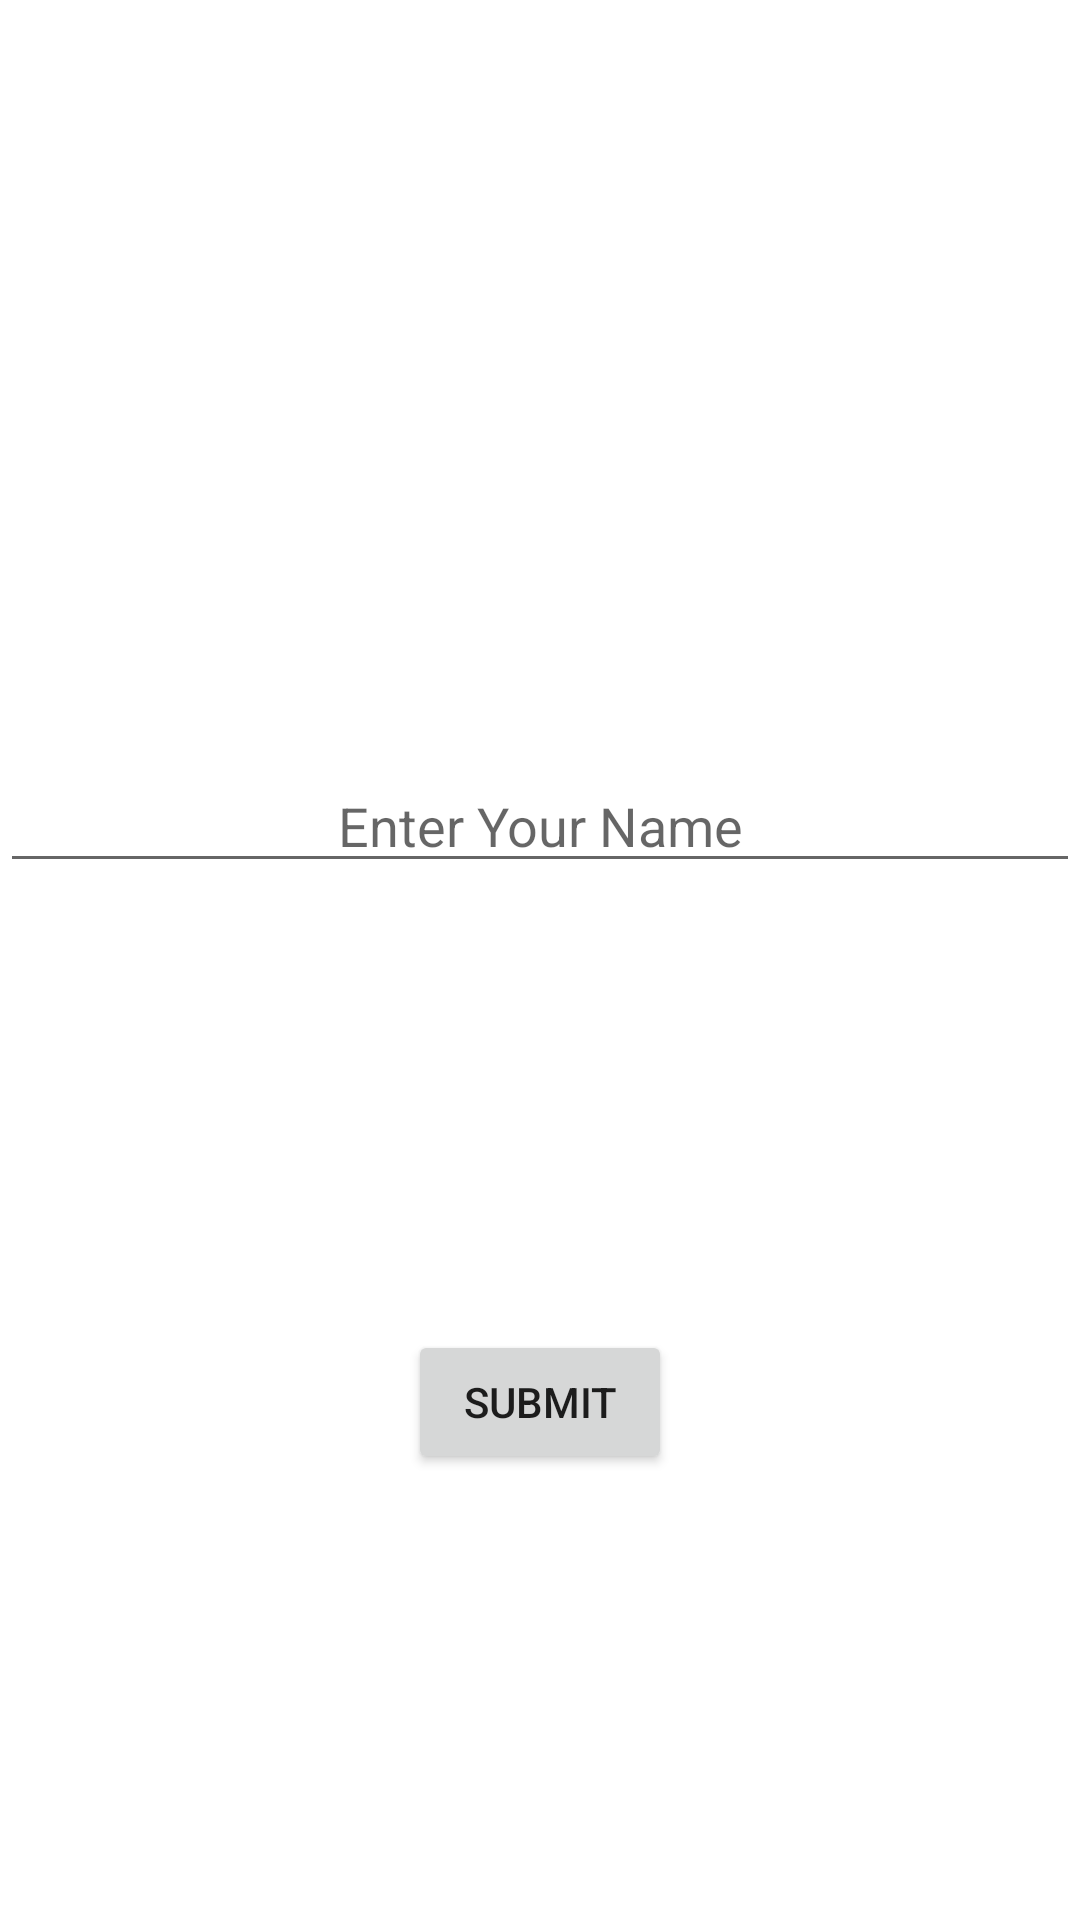

Reconstruct the res/layout file that produces this screen, plus the resources it refers to.
<!-- AndroidManifest.xml: application theme Theme.ImplicitAndExplicit -->
<!-- res/layout/activity_explicit_intent.xml -->
<?xml version="1.0" encoding="utf-8"?>
<androidx.constraintlayout.widget.ConstraintLayout xmlns:android="http://schemas.android.com/apk/res/android"
    xmlns:app="http://schemas.android.com/apk/res-auto"
    xmlns:tools="http://schemas.android.com/tools"
    android:layout_width="match_parent"
    android:layout_height="match_parent"
    tools:context="com.example.implicitandexplicit.ExplicitIntent">

    <TextView
        android:id="@+id/demo_title"
        android:textStyle="bold"
        android:textColor="@color/black"
        android:textSize="30sp"
        android:layout_width="wrap_content"
        android:layout_height="wrap_content"
        android:layout_marginTop="64dp"
        tools:text="TextView"
        app:layout_constraintEnd_toEndOf="parent"
        app:layout_constraintHorizontal_bias="0.498"
        app:layout_constraintStart_toStartOf="parent"
        app:layout_constraintTop_toTopOf="parent" />

    <EditText
        android:id="@+id/enterName"
        android:hint="@string/enter_your_name"
        android:layout_width="match_parent"
        android:layout_height="wrap_content"
        android:ems="15"
        android:gravity="center"
        android:textColor="@color/black"
        android:inputType="textPersonName"
        app:layout_constraintBottom_toTopOf="@+id/btn_enterName"
        app:layout_constraintEnd_toEndOf="parent"
        app:layout_constraintHorizontal_bias="0.5"
        app:layout_constraintStart_toStartOf="parent"
        app:layout_constraintTop_toBottomOf="@+id/demo_title" />

    <Button
        android:id="@+id/btn_enterName"
        android:layout_width="wrap_content"
        android:layout_height="wrap_content"
        android:text="@string/submit"
        app:layout_constraintBottom_toBottomOf="parent"
        app:layout_constraintEnd_toEndOf="parent"
        app:layout_constraintHorizontal_bias="0.5"
        app:layout_constraintStart_toStartOf="parent"
        app:layout_constraintTop_toBottomOf="@+id/enterName" />

</androidx.constraintlayout.widget.ConstraintLayout>
<!-- resources referenced by this layout -->
<resources>
  <string name="enter_your_name">Enter Your Name</string>
  <string name="submit">Submit</string>
  <style name="Theme.ImplicitAndExplicit" parent="Theme.MaterialComponents.DayNight.DarkActionBar">
          
          <item name="colorPrimary">@color/purple_500</item>
          <item name="colorPrimaryVariant">@color/purple_700</item>
          <item name="colorOnPrimary">@color/white</item>
          
          <item name="colorSecondary">@color/teal_200</item>
          <item name="colorSecondaryVariant">@color/teal_700</item>
          <item name="colorOnSecondary">@color/black</item>
          
          <item name="android:statusBarColor">?attr/colorPrimaryVariant</item>
          
      </style>
  <!-- not gathered from this repository: default colours our renderer supplied (Android Studio template values) -->
  <color name="purple_500">#FF6200EE</color>
  <color name="purple_700">#FF3700B3</color>
  <color name="teal_200">#FF03DAC5</color>
  <color name="teal_700">#FF018786</color>
  <color name="black">#FF000000</color>
  <color name="white">#FFFFFFFF</color>
</resources>
